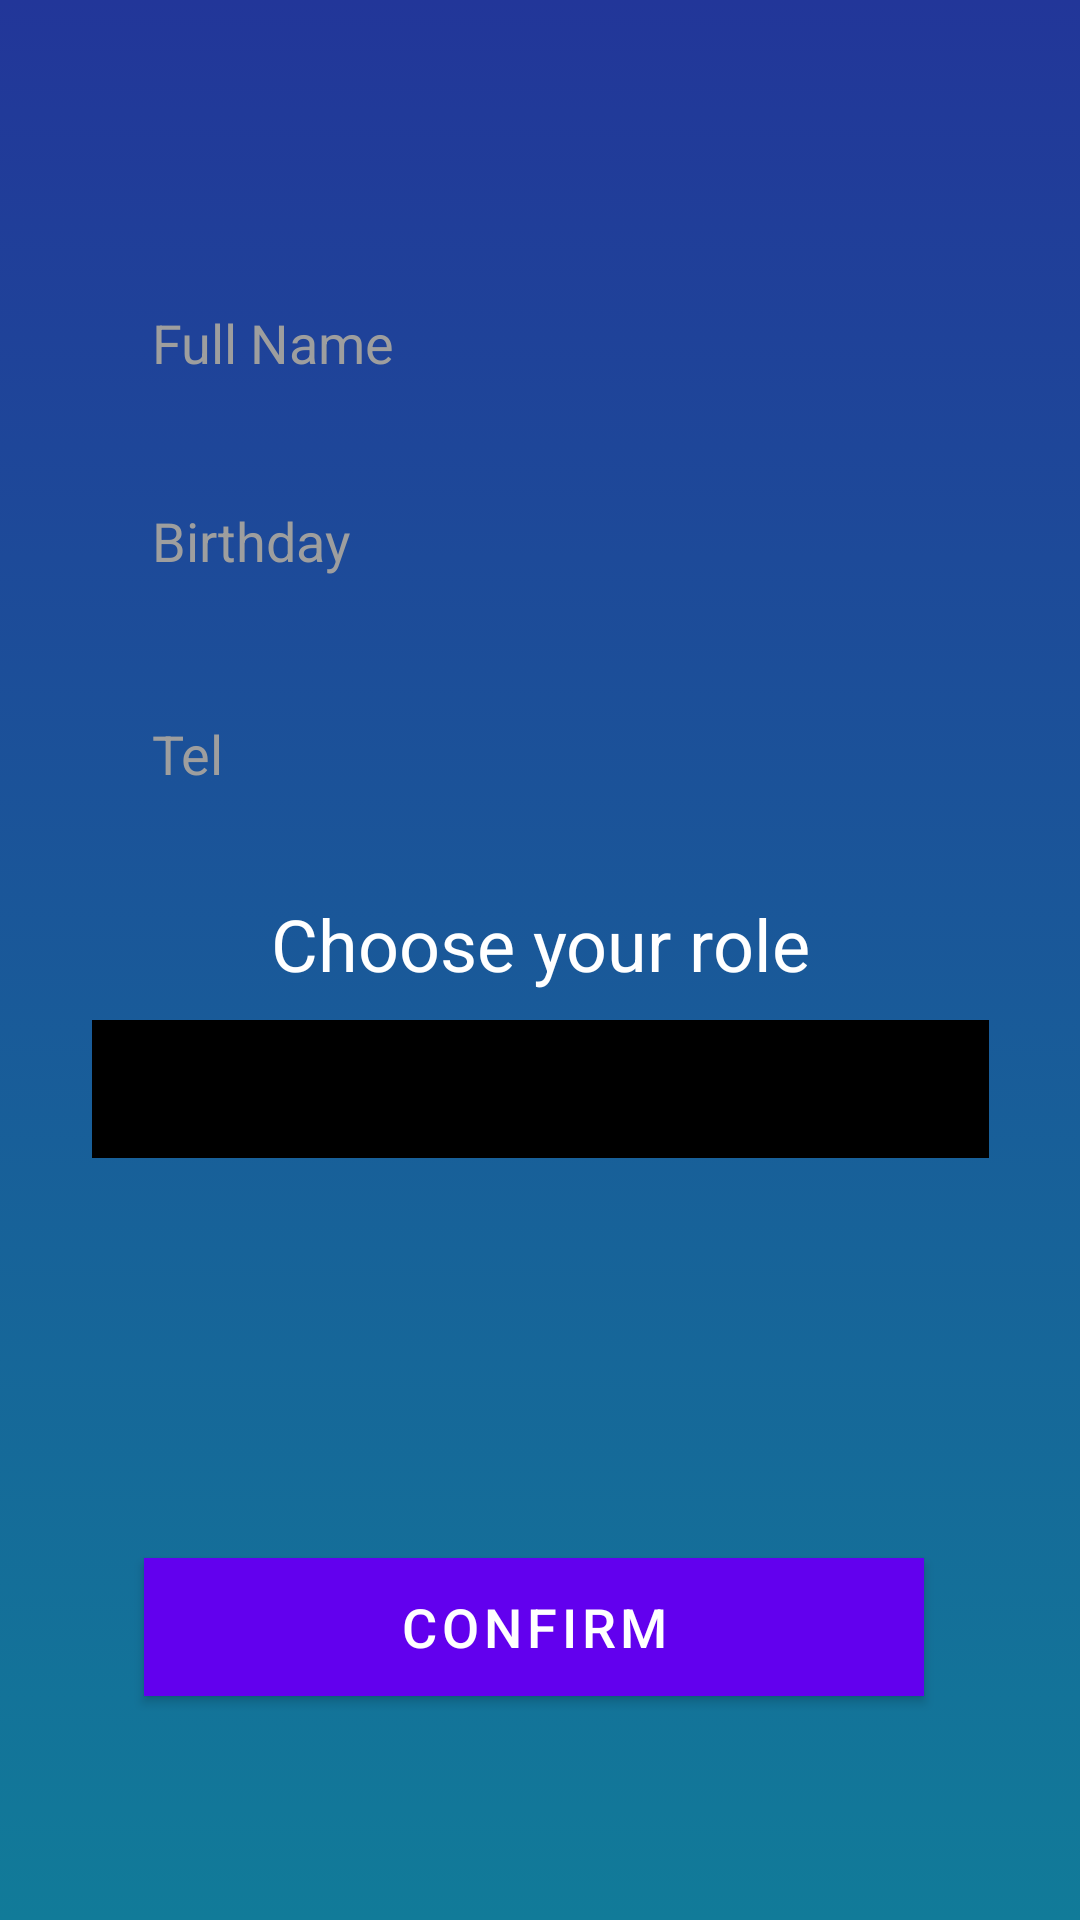

Here is an Android app screen rendered from its layout file. Give the layout XML and the strings, colors and styles it references.
<!-- AndroidManifest.xml: activity theme AppTheme -->
<!-- res/layout/activity_first_signin.xml -->
<?xml version="1.0" encoding="utf-8"?>
<androidx.constraintlayout.widget.ConstraintLayout xmlns:android="http://schemas.android.com/apk/res/android"
    xmlns:app="http://schemas.android.com/apk/res-auto"
    xmlns:tools="http://schemas.android.com/tools"
    android:layout_width="match_parent"
    android:layout_height="match_parent"
    android:background="@drawable/main_header_selector"
    tools:context=".FirstSigninActivity">

    <EditText
        android:id="@+id/firstSignFullName"
        android:layout_width="299dp"
        android:layout_height="46dp"
        android:layout_margin="20dp"
        android:paddingLeft="20dp"
        android:background="@drawable/rounded_edittext"
        android:textColorHint="#9E9E9E"
        android:textColor="#000000"
        android:ems="10"
        android:hint="Full Name"
        android:inputType="textPersonName"
        app:layout_constraintBottom_toBottomOf="parent"
        app:layout_constraintEnd_toEndOf="parent"
        app:layout_constraintStart_toStartOf="parent"
        app:layout_constraintTop_toTopOf="parent"
        app:layout_constraintVertical_bias="0.129" />

    <EditText
        android:id="@+id/firstSignBirthDay"
        android:layout_width="299dp"
        android:layout_height="46dp"
        android:layout_margin="20dp"
        android:layout_marginTop="72dp"
        android:background="@drawable/rounded_edittext"
        android:ems="10"
        android:hint="Birthday"
        android:inputType="textPersonName"
        android:paddingLeft="20dp"
        android:textColor="#000000"
        android:textColorHint="#9E9E9E"
        app:layout_constraintEnd_toEndOf="parent"
        app:layout_constraintStart_toStartOf="parent"
        app:layout_constraintTop_toBottomOf="@+id/firstSignFullName" />

    <EditText
        android:id="@+id/firstSignTel"
        android:layout_width="299dp"
        android:layout_height="46dp"
        android:layout_margin="20dp"
        android:background="@drawable/rounded_edittext"
        android:ems="10"
        android:hint="Tel"
        android:inputType="number"
        android:paddingLeft="20dp"
        android:textColor="#000000"
        android:textColorHint="#9E9E9E"

        app:layout_constraintBottom_toBottomOf="parent"
        app:layout_constraintEnd_toEndOf="parent"
        app:layout_constraintStart_toStartOf="parent"
        app:layout_constraintTop_toBottomOf="@+id/firstSignBirthDay"
        app:layout_constraintVertical_bias="0.014" />
    <Spinner
        android:id="@+id/spinner"
        android:layout_width="299dp"
        android:layout_height="46dp"
        android:layout_margin="20dp"
        android:background="#000000"
        android:paddingLeft="20dp"
        android:spinnerMode="dropdown"
        android:textColor="#FFFFFF"
        app:layout_constraintBottom_toBottomOf="parent"
        app:layout_constraintEnd_toEndOf="parent"
        app:layout_constraintStart_toStartOf="parent"
        app:layout_constraintTop_toBottomOf="@+id/firstSignTel"
        app:layout_constraintVertical_bias="0.163" />

    <Spinner
        android:id="@+id/specialite_spinner"
        android:layout_width="299dp"
        android:layout_height="46dp"
        android:layout_margin="20dp"
        android:background="#000000"
        android:paddingLeft="20dp"
        android:spinnerMode="dropdown"
        android:textColor="#FFFFFF"
        android:visibility="invisible"
    app:layout_constraintBottom_toBottomOf="parent"
    app:layout_constraintEnd_toEndOf="parent"
    app:layout_constraintStart_toStartOf="parent"
    app:layout_constraintTop_toBottomOf="@+id/spinner"
    app:layout_constraintVertical_bias="0.163" />


    <TextView
        android:id="@+id/textView3"
        android:layout_width="wrap_content"
        android:layout_height="wrap_content"
        android:layout_marginTop="24dp"
        android:textSize="24sp"
        android:textColor="@color/white"
        android:text="Choose your role"
        app:layout_constraintEnd_toEndOf="parent"
        app:layout_constraintStart_toStartOf="parent"
        app:layout_constraintTop_toBottomOf="@+id/firstSignTel" />

    <Button
        android:id="@+id/confirmeBtn"
        android:layout_width="260dp"
        android:layout_height="46dp"
        android:background="#223699"
        android:text="CONFIRM"
        android:textColor="#ffffff"
        android:textSize="18sp"
        app:layout_constraintBottom_toBottomOf="parent"
        app:layout_constraintEnd_toEndOf="parent"
        app:layout_constraintHorizontal_bias="0.479"
        app:layout_constraintStart_toStartOf="parent"
        app:layout_constraintTop_toBottomOf="@+id/specialite_spinner"
        app:layout_constraintVertical_bias="0.349" />

</androidx.constraintlayout.widget.ConstraintLayout>
<!-- resources referenced by this layout -->
<resources>
  <color name="white">#FFFFFF</color>
  <!-- drawable main_header_selector (drawable) -->
  <?xml version="1.0" encoding="utf-8"?>
  <selector xmlns:android="http://schemas.android.com/apk/res/android">
      <item>
          <shape>
              <gradient
                  android:angle="90"
                  android:startColor="#117B99"
                  android:endColor="#223699"
                  android:type="linear" />
          </shape>
      </item>
  </selector>
  <style name="AppTheme" parent="Theme.MaterialComponents">
          
          <item name="colorPrimary">@color/colorPrimary</item>
          <item name="colorPrimaryDark">@color/colorPrimaryDark</item>
          <item name="colorAccent">@color/colorAccent</item>
          <item name="android:statusBarColor">#38EF7D</item>
  
  
      </style>
  <color name="colorPrimary">#6200EE</color>
  <color name="colorPrimaryDark">#3700B3</color>
  <color name="colorAccent">#03DAC5</color>
</resources>
